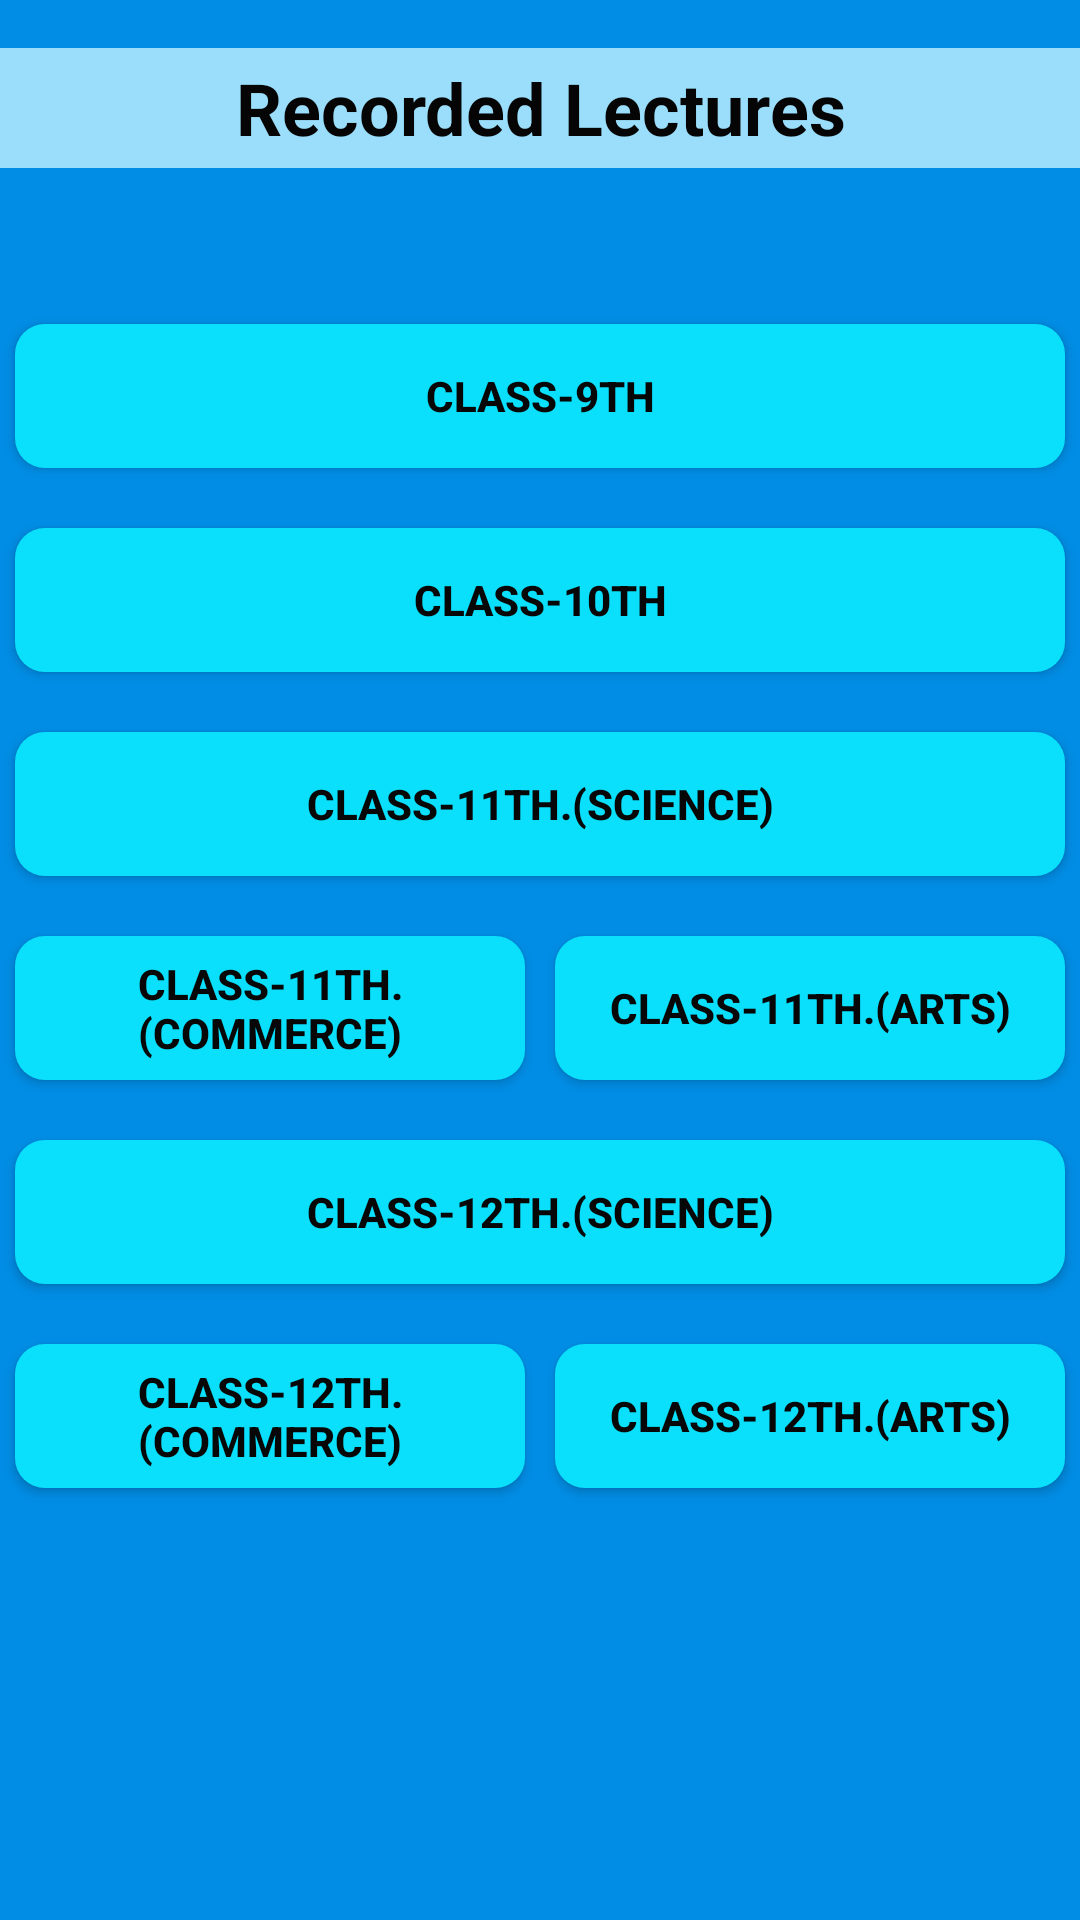

Layout XML and referenced resources for this Android screen:
<!-- AndroidManifest.xml: application theme Theme.LayoutsPractice -->
<!-- res/layout/activity_recorded_lectures.xml -->
<?xml version="1.0" encoding="utf-8"?>
<androidx.constraintlayout.widget.ConstraintLayout xmlns:android="http://schemas.android.com/apk/res/android"
    xmlns:app="http://schemas.android.com/apk/res-auto"
    xmlns:tools="http://schemas.android.com/tools"
    android:id="@+id/main"
    android:layout_width="match_parent"
    android:layout_height="match_parent"
    android:background="#018de5"
    tools:context=".recordedLectures">


    <Button
        android:id="@+id/rl9"
        android:layout_width="match_parent"
        android:layout_height="wrap_content"
        android:layout_marginStart="5dp"
        android:layout_marginTop="108dp"
        android:layout_marginEnd="5dp"
        android:background="@drawable/recordbtn"
        android:text="Class-9th"
        android:textColor="#070707"
        android:textStyle="bold"
        app:layout_constraintEnd_toEndOf="parent"
        app:layout_constraintHorizontal_bias="0.0"
        app:layout_constraintStart_toStartOf="parent"
        app:layout_constraintTop_toTopOf="parent" />

    <TextView
        android:layout_width="match_parent"
        android:layout_height="40dp"
        android:layout_marginTop="16dp"
        android:background="#9ADEFB"
        android:gravity="center"
        android:text="Recorded Lectures"
        android:textColor="#050505"
        android:textSize="24sp"
        android:textStyle="bold"
        app:layout_constraintEnd_toEndOf="parent"
        app:layout_constraintHorizontal_bias="0.0"
        app:layout_constraintStart_toStartOf="parent"
        app:layout_constraintTop_toTopOf="parent" />

    <Button
        android:id="@+id/rl10"
        android:layout_width="match_parent"
        android:layout_height="wrap_content"

        android:layout_marginStart="5dp"
        android:layout_marginTop="20dp"
        android:layout_marginEnd="5dp"
        android:background="@drawable/recordbtn"
        android:text="Class-10th"
        android:textColor="#070707"
        android:textStyle="bold"
        app:layout_constraintEnd_toEndOf="parent"
        app:layout_constraintHorizontal_bias="0.0"
        app:layout_constraintStart_toStartOf="parent"
        app:layout_constraintTop_toBottomOf="@+id/rl9" />

    <Button
        android:id="@+id/rl11c"
        android:layout_width="0dp"
        android:layout_height="wrap_content"
        android:layout_marginStart="5dp"
        android:layout_marginTop="20dp"
        android:layout_marginEnd="5dp"

        android:background="@drawable/recordbtn"
        android:text="Class-11th.(commerce)"
        android:textColor="#070707"
        android:textStyle="bold"
        app:layout_constraintBottom_toBottomOf="@+id/rl11A"
        app:layout_constraintEnd_toStartOf="@+id/rl11A"
        app:layout_constraintStart_toStartOf="parent"
        app:layout_constraintTop_toBottomOf="@+id/rl11s" />

    <Button
        android:id="@+id/rl11A"
        android:layout_width="0dp"
        android:layout_height="wrap_content"

        android:layout_marginStart="5dp"
        android:layout_marginTop="20dp"
        android:layout_marginEnd="5dp"
        android:background="@drawable/recordbtn"
        android:text="Class-11th.(Arts)"
        android:textColor="#070707"
        android:textStyle="bold"
        app:layout_constraintEnd_toEndOf="parent"
        app:layout_constraintStart_toEndOf="@+id/rl11c"
        app:layout_constraintTop_toBottomOf="@+id/rl11s" />

    <Button
        android:id="@+id/rl11s"
        android:layout_width="match_parent"
        android:layout_height="wrap_content"
        android:layout_marginStart="5dp"
        android:layout_marginTop="20dp"
        android:layout_marginEnd="5dp"

        android:background="@drawable/recordbtn"
        android:text="Class-11th.(Science)"
        android:textColor="#070707"
        android:textStyle="bold"
        app:layout_constraintEnd_toEndOf="parent"
        app:layout_constraintStart_toStartOf="parent"
        app:layout_constraintTop_toBottomOf="@+id/rl10" />

    <Button
        android:id="@+id/rl12s"
        android:layout_width="match_parent"
        android:layout_height="wrap_content"
        android:layout_marginStart="5dp"
        android:layout_marginTop="20dp"
        android:layout_marginEnd="5dp"

        android:background="@drawable/recordbtn"
        android:text="Class-12th.(Science)"
        android:textColor="#070707"
        android:textStyle="bold"
        app:layout_constraintEnd_toEndOf="parent"
        app:layout_constraintStart_toStartOf="parent"
        app:layout_constraintTop_toBottomOf="@+id/rl11c" />

    <Button
        android:id="@+id/rl12c"
        android:layout_width="0dp"
        android:layout_height="wrap_content"
        android:layout_marginStart="5dp"
        android:layout_marginTop="20dp"
        android:layout_marginEnd="5dp"

        android:background="@drawable/recordbtn"
        android:text="Class-12th.(Commerce)"
        android:textColor="#070707"
        android:textStyle="bold"
        app:layout_constraintEnd_toStartOf="@+id/rl12A"
        app:layout_constraintStart_toStartOf="parent"
        app:layout_constraintTop_toBottomOf="@+id/rl12s" />

    <Button
        android:id="@+id/rl12A"
        android:layout_width="0dp"
        android:layout_height="wrap_content"
        android:layout_marginStart="5dp"
        android:layout_marginTop="20dp"
        android:layout_marginEnd="5dp"

        android:background="@drawable/recordbtn"
        android:text="Class-12th.(Arts)"
        android:textColor="#070707"
        android:textStyle="bold"
        app:layout_constraintBottom_toBottomOf="@+id/rl12c"
        app:layout_constraintEnd_toEndOf="parent"
        app:layout_constraintStart_toEndOf="@+id/rl12c"
        app:layout_constraintTop_toBottomOf="@+id/rl12s" />


</androidx.constraintlayout.widget.ConstraintLayout>
<!-- resources referenced by this layout -->
<resources>
  <!-- drawable recordbtn (drawable) -->
  <?xml version="1.0" encoding="utf-8"?>
  <shape xmlns:android="http://schemas.android.com/apk/res/android">
      <corners android:radius="10dp"/>
      <solid
          android:color="#0ADFFB"
          />
  </shape>
  <style name="Theme.LayoutsPractice" parent="Theme.AppCompat.Light.NoActionBar">
          
          
      </style>
</resources>
